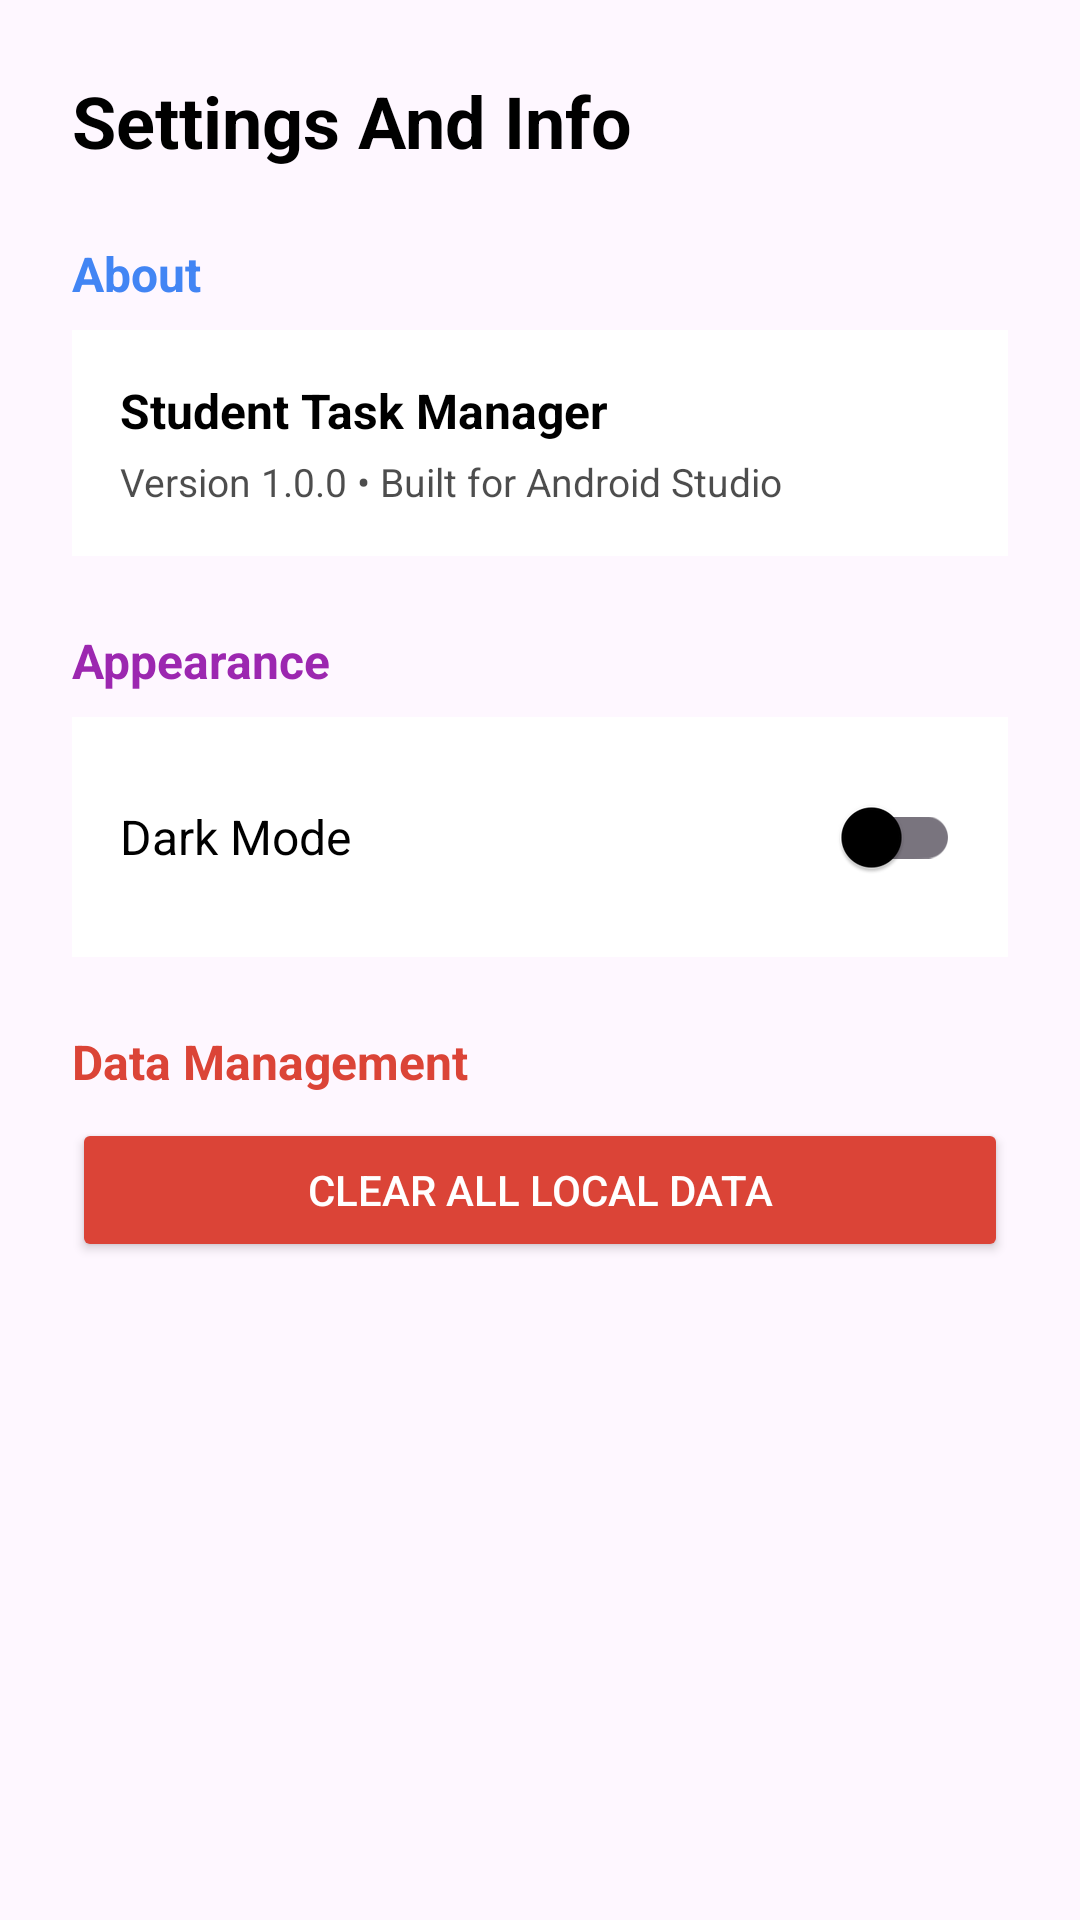

Reconstruct the res/layout file that produces this screen, plus the resources it refers to.
<!-- AndroidManifest.xml: application theme Theme.David -->
<!-- res/layout/fragment_settings.xml -->
<?xml version="1.0" encoding="utf-8"?>
<ScrollView
    xmlns:android="http://schemas.android.com/apk/res/android"
    android:layout_width="match_parent"
    android:layout_height="match_parent"
    android:background="?android:attr/colorBackground"
    android:padding="24dp">

    <LinearLayout
        android:layout_width="match_parent"
        android:layout_height="wrap_content"
        android:orientation="vertical">

        <TextView
            android:layout_width="wrap_content"
            android:layout_height="wrap_content"
            android:text="Settings And Info"
            android:textSize="24sp"
            android:textStyle="bold"
            android:textColor="?attr/colorOnSurface"
            android:layout_marginBottom="24dp"/>

        <TextView
            android:layout_width="wrap_content"
            android:layout_height="wrap_content"
            android:text="About"
            android:textSize="16sp"
            android:textStyle="bold"
            android:textColor="#4285F4"
            android:layout_marginBottom="8dp"/>

        <LinearLayout
            android:layout_width="match_parent"
            android:layout_height="wrap_content"
            android:background="?attr/colorSurface"
            android:padding="16dp"
            android:orientation="vertical"
            android:layout_marginBottom="24dp">

            <TextView
                android:layout_width="wrap_content"
                android:layout_height="wrap_content"
                android:text="Student Task Manager"
                android:textSize="16sp"
                android:textStyle="bold"
                android:textColor="?attr/colorOnSurface"/>
            <TextView
                android:layout_width="wrap_content"
                android:layout_height="wrap_content"
                android:text="Version 1.0.0 • Built for Android Studio"
                android:textSize="13sp"
                android:textColor="?attr/colorOnSurface"
                android:alpha="0.7"
                android:layout_marginTop="4dp"/>
        </LinearLayout>

        <TextView
            android:layout_width="wrap_content"
            android:layout_height="wrap_content"
            android:text="Appearance"
            android:textSize="16sp"
            android:textStyle="bold"
            android:textColor="#9C27B0"
            android:layout_marginBottom="8dp"/>

        <LinearLayout
            android:layout_width="match_parent"
            android:layout_height="wrap_content"
            android:background="?attr/colorSurface"
            android:padding="16dp"
            android:orientation="horizontal"
            android:gravity="center_vertical"
            android:layout_marginBottom="24dp">

            <TextView
                android:layout_width="0dp"
                android:layout_height="wrap_content"
                android:layout_weight="1"
                android:text="Dark Mode"
                android:textSize="16sp"
                android:textColor="?attr/colorOnSurface"/>

            <androidx.appcompat.widget.SwitchCompat
                android:id="@+id/switchDarkMode"
                android:layout_width="wrap_content"
                android:layout_height="wrap_content"
                android:checked="false" />
        </LinearLayout>

        <TextView
            android:layout_width="wrap_content"
            android:layout_height="wrap_content"
            android:text="Data Management"
            android:textSize="16sp"
            android:textStyle="bold"
            android:textColor="#DB4437"
            android:layout_marginBottom="8dp"/>

        <Button
            android:id="@+id/btnResetTasks"
            android:layout_width="match_parent"
            android:layout_height="wrap_content"
            android:text="Clear All Local Data"
            android:backgroundTint="#DB4437"
            android:textColor="#FFFFFF"
            android:padding="12dp"/>

    </LinearLayout>
</ScrollView>
<!-- resources referenced by this layout -->
<resources>
  <style name="Theme.David" parent="Base.Theme.David" />
  <style name="Base.Theme.David" parent="Theme.Material3.DayNight.NoActionBar">
  
          
          <item name="android:statusBarColor">@android:color/black</item>
          <item name="android:windowLightStatusBar">false</item>
  
          
          <item name="colorSurface">@android:color/white</item>
          <item name="colorSurfaceVariant">#F5F5F5</item>
          <item name="colorOnSurface">@android:color/black</item>
          <item name="colorOnSurfaceVariant">#757575</item>
          <item name="colorError">#B00020</item>
  
          
          <item name="colorFloatingActionButton">@android:color/black</item>
          <item name="colorOnFloatingActionButton">@android:color/white</item>
  
      </style>
</resources>
